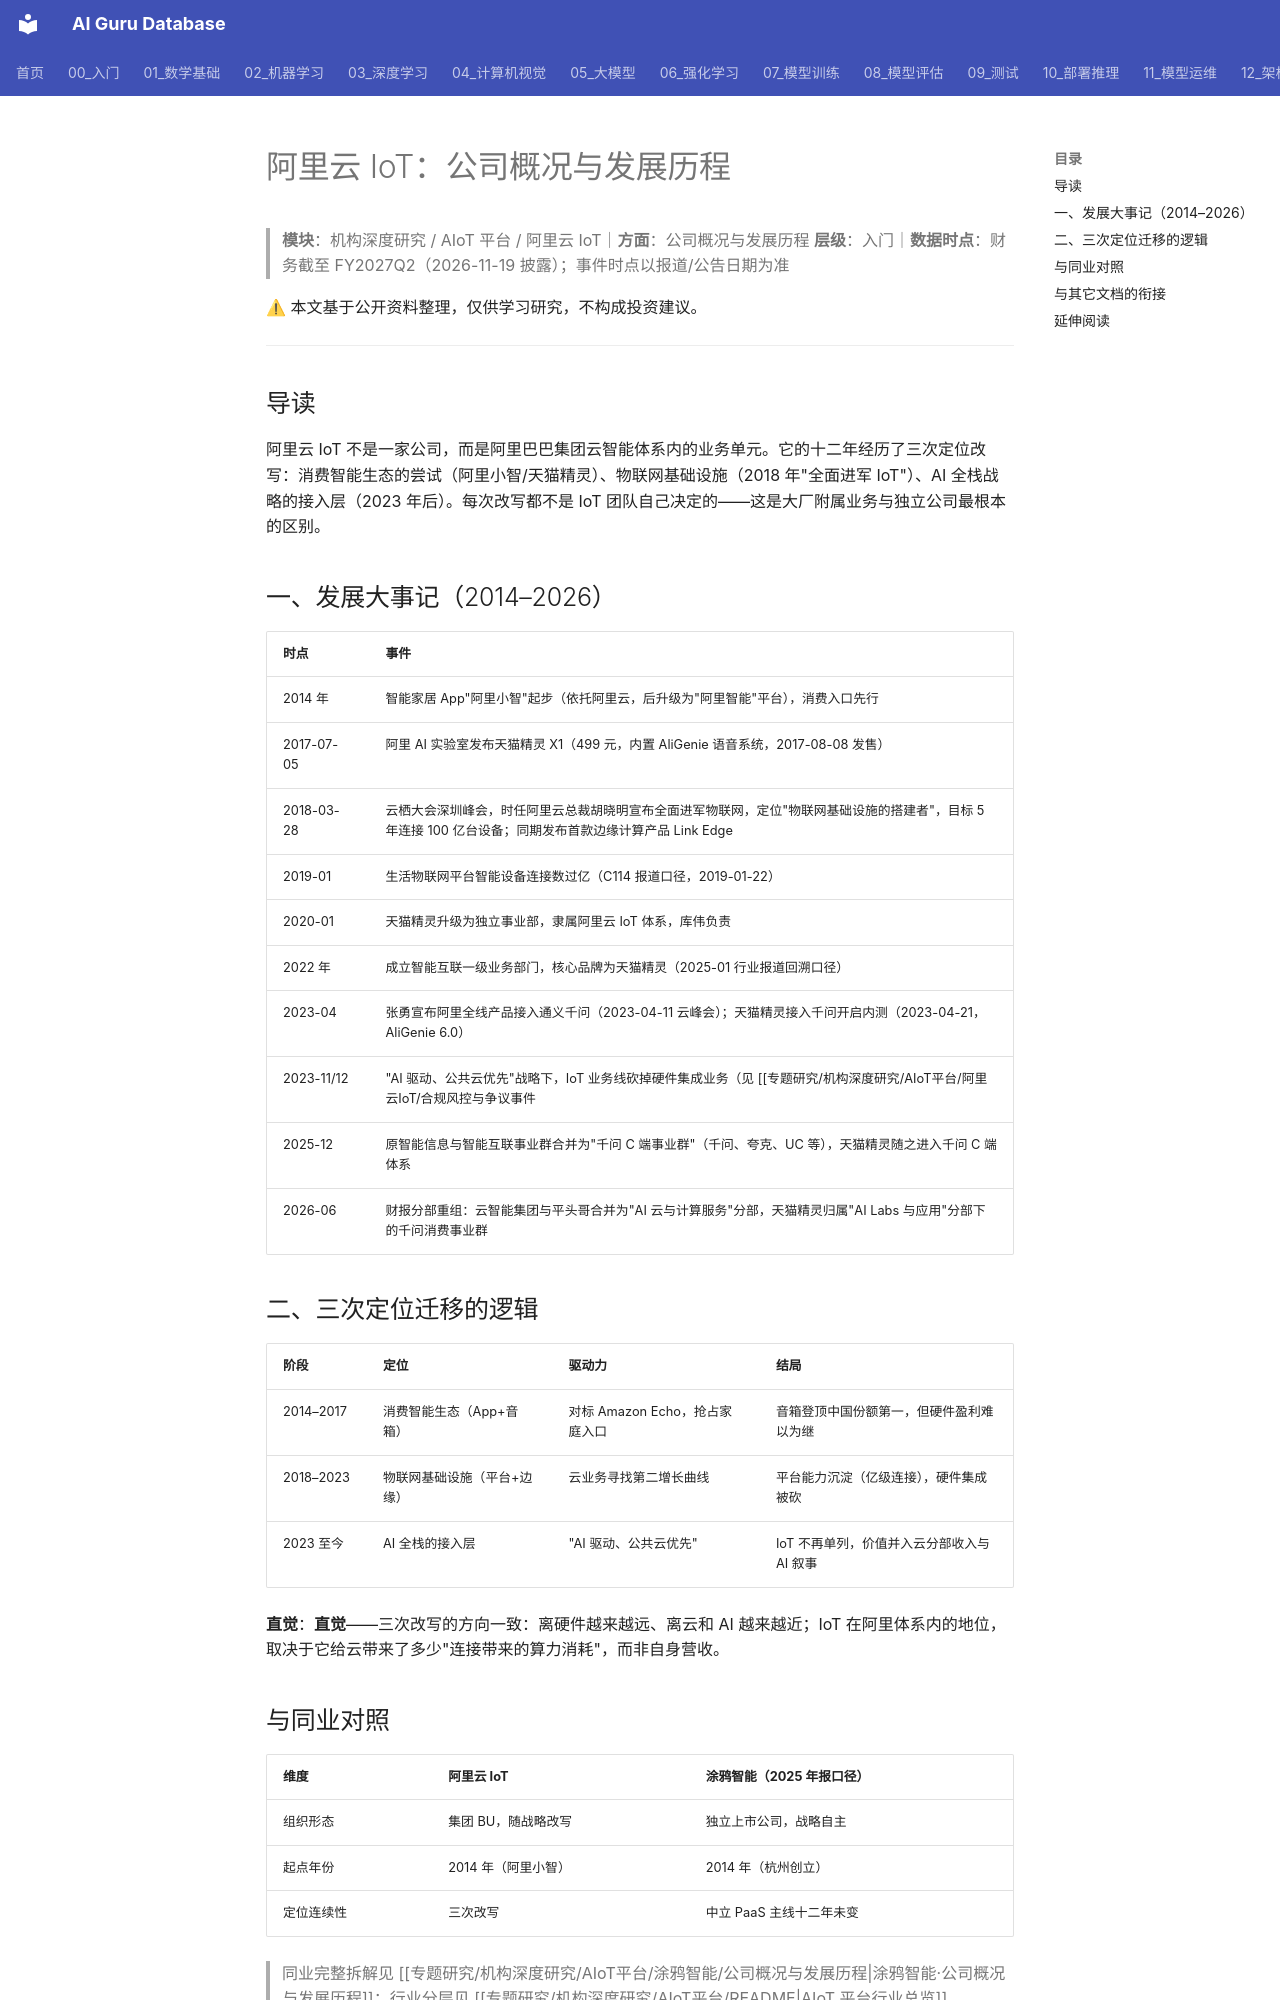

repository: ai-guru-global/ai-guru-database · page: 专题研究/机构深度研究/AIoT平台/阿里云IoT/公司概况与发展历程/index.html · generator: mkdocs

---
title: 阿里云 IoT：公司概况与发展历程
category: -research
tags: ["阿里云IoT", "发展历程", "物联网战略", "机构拆解"]
summary: "十二年三段式：2014 年消费入口起步、2018 年基础设施化（目标 5 年 100 亿连接）、2023 年后并入 AI 全栈——每次改写都由集团战略驱动。"
created: 2026-11-24
updated: 2026-11-24
tier: supporting
aliases: [阿里云IoT 发展历程]
sources: []
name_zh: "阿里云 IoT-发展历程"
---

# 阿里云 IoT：公司概况与发展历程

> **模块**：机构深度研究 / AIoT 平台 / 阿里云 IoT｜**方面**：公司概况与发展历程
> **层级**：入门｜**数据时点**：财务截至 FY2027Q2（2026-11-19 披露）；事件时点以报道/公告日期为准

⚠ 本文基于公开资料整理，仅供学习研究，不构成投资建议。

---

## 导读

阿里云 IoT 不是一家公司，而是阿里巴巴集团云智能体系内的业务单元。它的十二年经历了三次定位改写：消费智能生态的尝试（阿里小智/天猫精灵）、物联网基础设施（2018 年"全面进军 IoT"）、AI 全栈战略的接入层（2023 年后）。每次改写都不是 IoT 团队自己决定的——这是大厂附属业务与独立公司最根本的区别。

## 一、发展大事记（2014–2026）

| 时点 | 事件 |
|------|------|
| 2014 年 | 智能家居 App"阿里小智"起步（依托阿里云，后升级为"阿里智能"平台），消费入口先行 |
| 2017-07-05 | 阿里 AI 实验室发布天猫精灵 X1（499 元，内置 AliGenie 语音系统，2017-08-08 发售） |
| 2018-03-28 | 云栖大会深圳峰会，时任阿里云总裁胡晓明宣布全面进军物联网，定位"物联网基础设施的搭建者"，目标 5 年连接 100 亿台设备；同期发布首款边缘计算产品 Link Edge |
| 2019-01 | 生活物联网平台智能设备连接数过亿（C114 报道口径，2019-01-22） |
| 2020-01 | 天猫精灵升级为独立事业部，隶属阿里云 IoT 体系，库伟负责 |
| 2022 年 | 成立智能互联一级业务部门，核心品牌为天猫精灵（2025-01 行业报道回溯口径） |
| 2023-04 | 张勇宣布阿里全线产品接入通义千问（2023-04-11 云峰会）；天猫精灵接入千问开启内测（2023-04-21，AliGenie 6.0） |
| 2023-11/12 | "AI 驱动、公共云优先"战略下，IoT 业务线砍掉硬件集成业务（见 [[专题研究/机构深度研究/AIoT平台/阿里云IoT/合规风控与争议事件|合规风控与争议事件]]） |
| 2025-12 | 原智能信息与智能互联事业群合并为"千问 C 端事业群"（千问、夸克、UC 等），天猫精灵随之进入千问 C 端体系 |
| 2026-06 | 财报分部重组：云智能集团与平头哥合并为"AI 云与计算服务"分部，天猫精灵归属"AI Labs 与应用"分部下的千问消费事业群 |

## 二、三次定位迁移的逻辑

| 阶段 | 定位 | 驱动力 | 结局 |
|------|------|--------|------|
| 2014–2017 | 消费智能生态（App+音箱） | 对标 Amazon Echo，抢占家庭入口 | 音箱登顶中国份额第一，但硬件盈利难以为继 |
| 2018–2023 | 物联网基础设施（平台+边缘） | 云业务寻找第二增长曲线 | 平台能力沉淀（亿级连接），硬件集成被砍 |
| 2023 至今 | AI 全栈的接入层 | "AI 驱动、公共云优先" | IoT 不再单列，价值并入云分部收入与 AI 叙事 |

**直觉**：**直觉**——三次改写的方向一致：离硬件越来越远、离云和 AI 越来越近；IoT 在阿里体系内的地位，取决于它给云带来了多少"连接带来的算力消耗"，而非自身营收。
